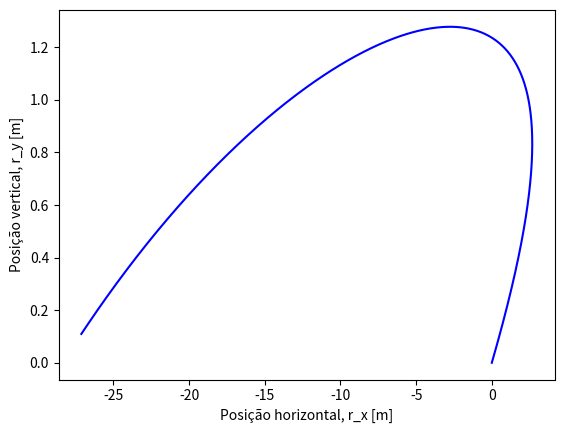

Python code for this plot:
import numpy as np
import matplotlib.pyplot as plt

#Fmag = 172 * Area (= pi*r**2) * densidade do ar * r * vetor w * vetor v
t0 = 0
tf = 1.0
dt = 0.001
g = 9.8

r0 = np.array([0.0,0.0,23.8])
v0 = np.array([25.0,5,-50])
m = 0.45 #kg
raio = 0.11
A = np.pi * raio**2
rho =  1.225
w = 390.0

t = np.arange(t0,tf,dt)

a = np.zeros([3, np.size(t)])

v = np.zeros([3, np.size(t)])
v[:,0] = v0

r = np.zeros([3, np.size(t)])
r[:,0] = r0

for i in range(np.size(t) - 1):
    a[0, i] = +A * rho * raio * w * v[2,i] / (2*m)
    a[1, i] = -g
    a[2, i] = - A * rho * raio * w * v[0,i] / (2*m)
    v[:, i + 1] = v[:, i] + a[:, i] * dt
    r[:, i + 1] = r[:, i] + v[:, i] * dt

plt.plot(r[0,:],r[1,:],'b-')
plt.xlabel("Posição horizontal, r_x [m]")
plt.ylabel("Posição vertical, r_y [m]")
plt.show()

ixzero = np.size(r[0,r[0,:]>=0])
txzero = t[ixzero]
print("Tempo correspondente ao cruzamento da linha de fundo, txzero = {:.2f}".format(txzero))
print("x = {:.2f} m".format(r[0,ixzero]))
print("y = {:.2f} m".format(r[1,ixzero]))
print("z = {:.2f} m".format(r[2,ixzero]))